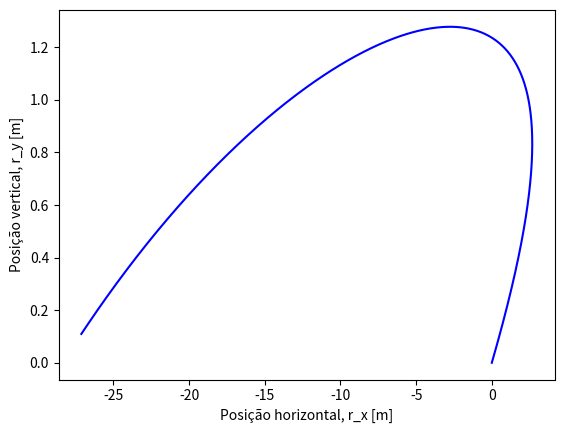

Python code for this plot:
import numpy as np
import matplotlib.pyplot as plt

#Fmag = 172 * Area (= pi*r**2) * densidade do ar * r * vetor w * vetor v
t0 = 0
tf = 1.0
dt = 0.001
g = 9.8

r0 = np.array([0.0,0.0,23.8])
v0 = np.array([25.0,5,-50])
m = 0.45 #kg
raio = 0.11
A = np.pi * raio**2
rho =  1.225
w = 390.0

t = np.arange(t0,tf,dt)

a = np.zeros([3, np.size(t)])

v = np.zeros([3, np.size(t)])
v[:,0] = v0

r = np.zeros([3, np.size(t)])
r[:,0] = r0

for i in range(np.size(t) - 1):
    a[0, i] = +A * rho * raio * w * v[2,i] / (2*m)
    a[1, i] = -g
    a[2, i] = - A * rho * raio * w * v[0,i] / (2*m)
    v[:, i + 1] = v[:, i] + a[:, i] * dt
    r[:, i + 1] = r[:, i] + v[:, i] * dt

plt.plot(r[0,:],r[1,:],'b-')
plt.xlabel("Posição horizontal, r_x [m]")
plt.ylabel("Posição vertical, r_y [m]")
plt.show()

ixzero = np.size(r[0,r[0,:]>=0])
txzero = t[ixzero]
print("Tempo correspondente ao cruzamento da linha de fundo, txzero = {:.2f}".format(txzero))
print("x = {:.2f} m".format(r[0,ixzero]))
print("y = {:.2f} m".format(r[1,ixzero]))
print("z = {:.2f} m".format(r[2,ixzero]))